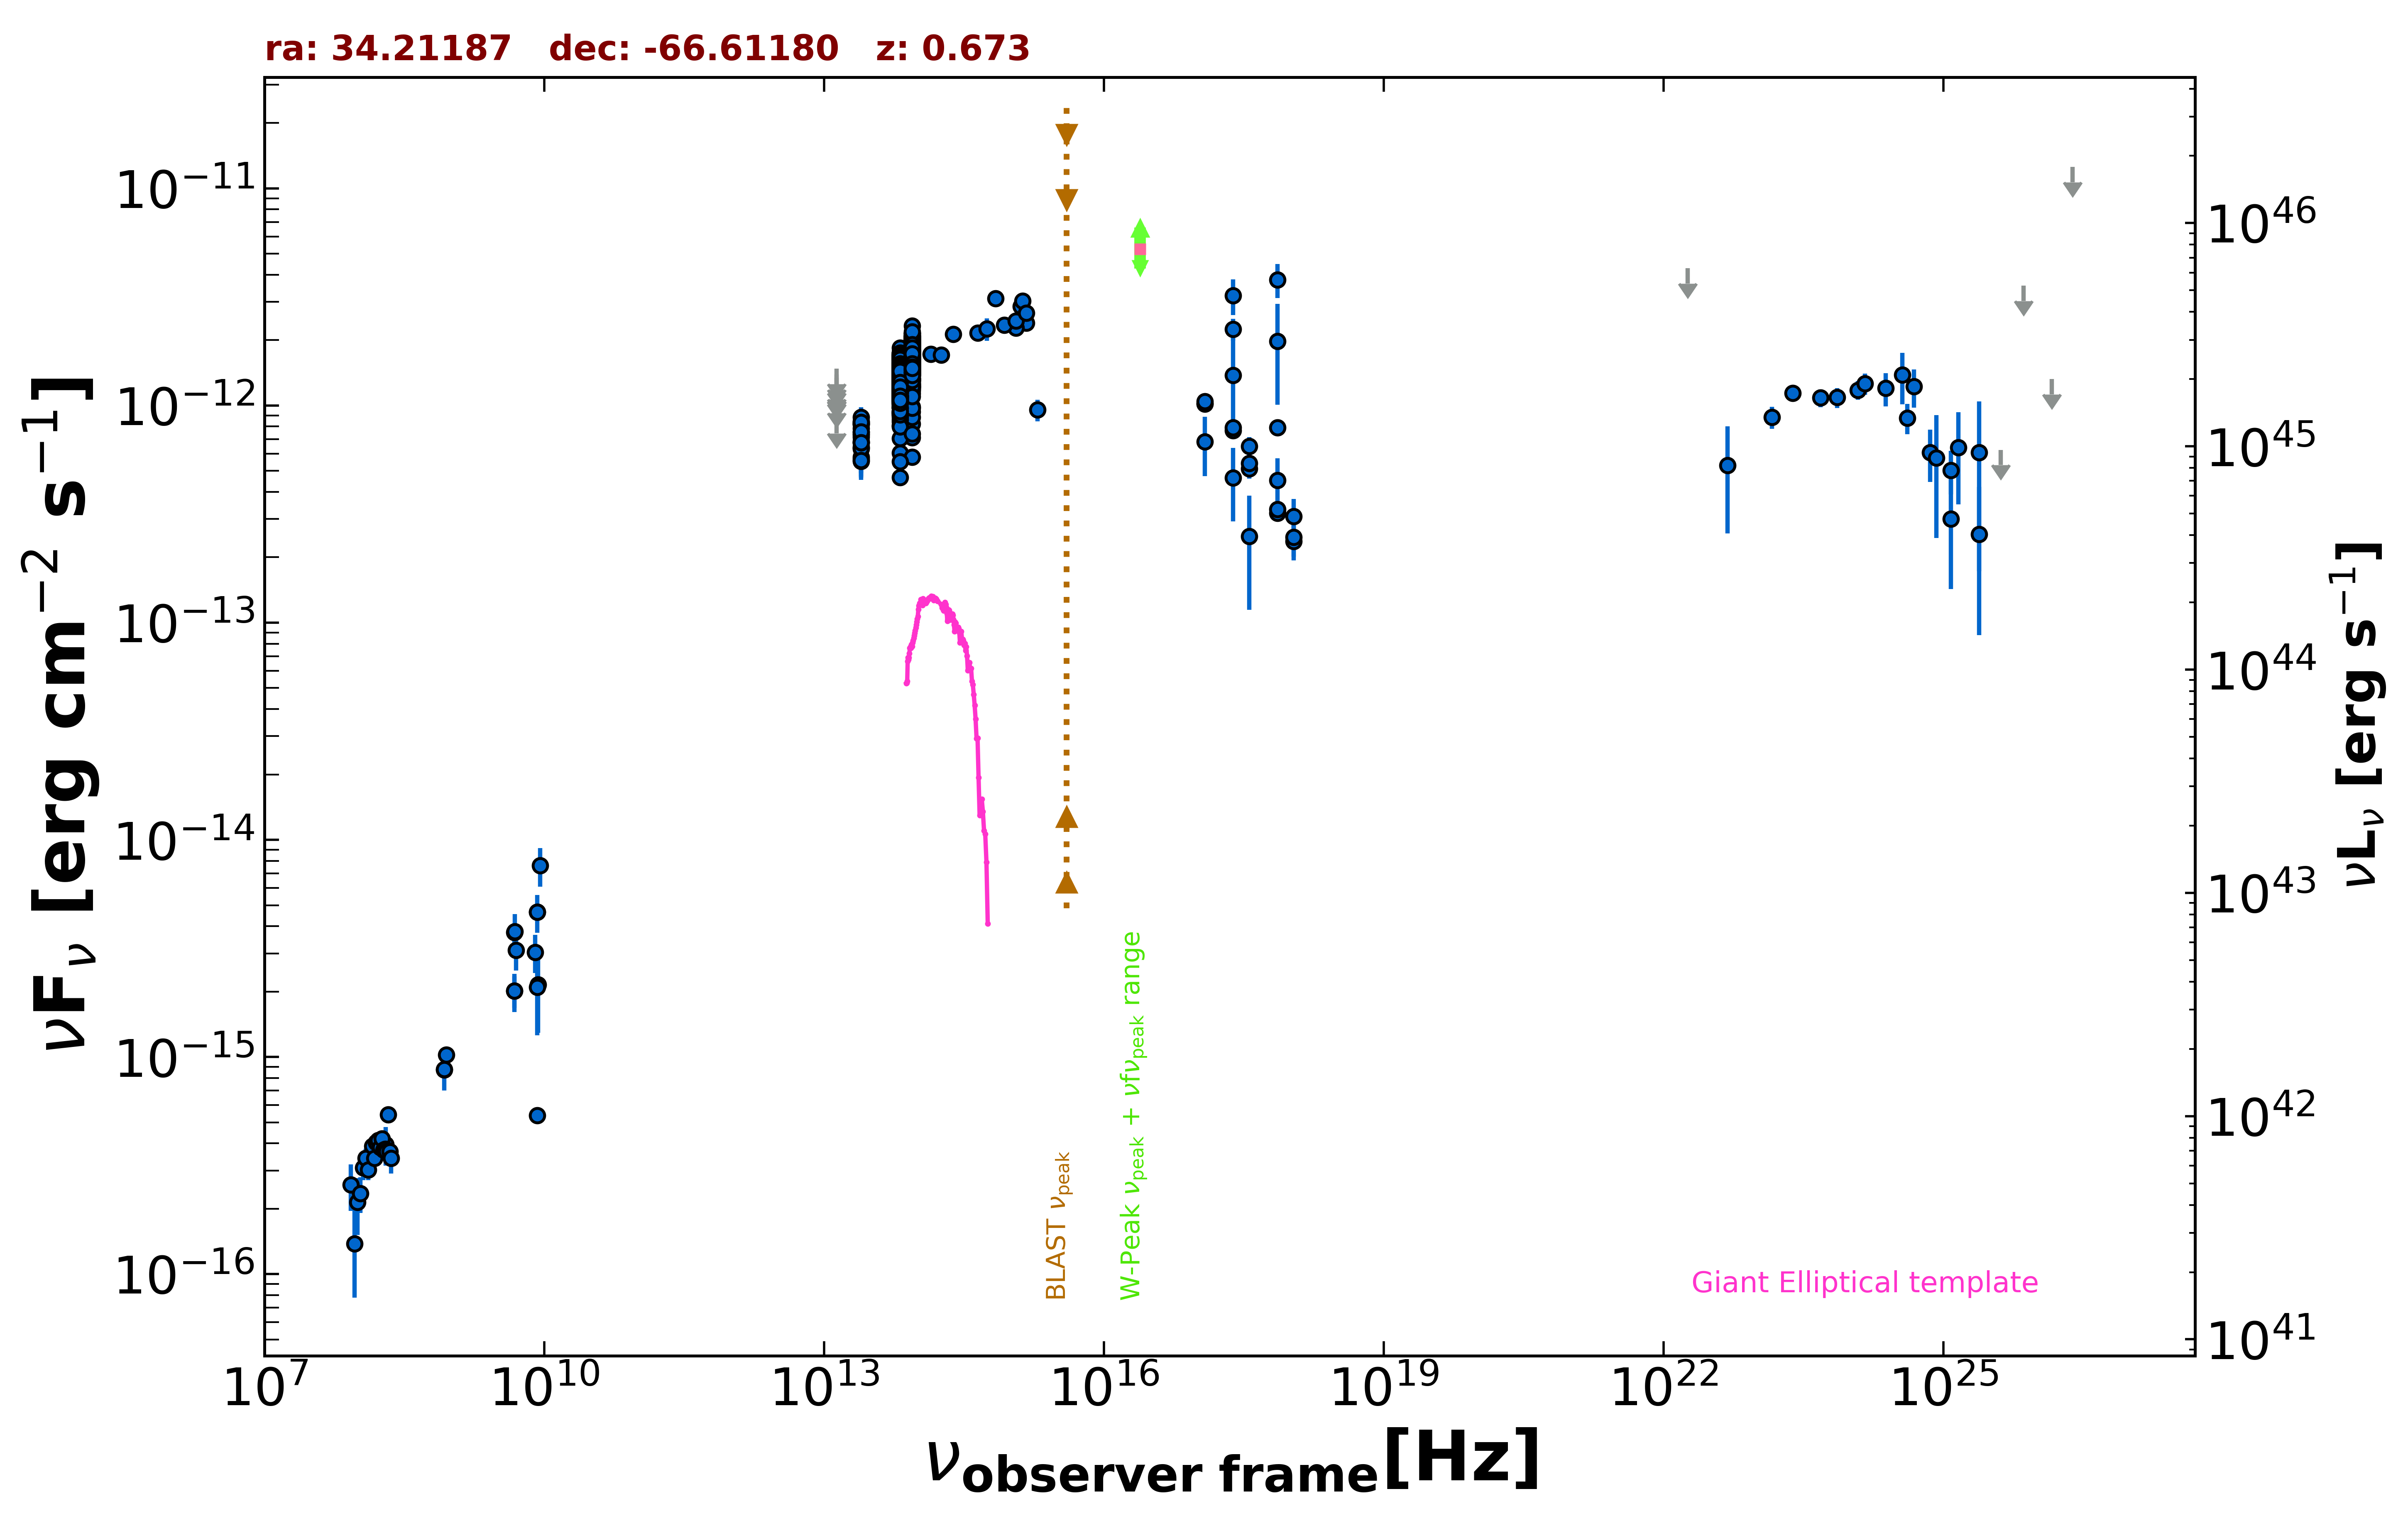

Values plotted in this chart, from the file beside it:
freq., flux, err_flux, MJD_start, MJD_end, flag, catalog, reference
8.870e+08, 1.024e-15, 7.635e-17, 55000, 55000, , RACS, Hale et al. 2021  PASA  38  e058
8.430e+08, 8.733e-16, 3.965e-17, 55000, 55000, , SUMSS, Manch et al. 2003  MNRAS  342  1117
2.418e+17, 1.379e-12, 6.754e-13, 55000, 55000, , XMMSL2, Saxton et al. 2008  A&A  480  611
7.253e+17, 1.973e-12, 9.665e-13, 55000, 55000, , XMMSL2, Saxton et al. 2008  A&A  480  611
2.418e+17, 3.207e-12, 5.970e-13, 55000, 55000, , XMMSL2, Saxton et al. 2008  A&A  480  611
7.253e+17, 3.799e-12, 6.805e-13, 55000, 55000, , XMMSL2, Saxton et al. 2008  A&A  480  611
2.418e+17, 2.244e-12, 2.575e-13, 55000, 55000, , RASS, Boller et al. 2016  A&A  103  1
2.418e+17, 7.668e-13, 6.535e-14, 55460, 55482, , 1OUSX, Giommi et al. in preparation
1.209e+17, 1.022e-12, 7.890e-14, 55460, 55482, , 1OUSX, Giommi et al. in preparation
3.627e+17, 5.115e-13, 5.190e-14, 55460, 55482, , 1OUSX, Giommi et al. in preparation
7.253e+17, 3.189e-13, 1.840e-14, 55460, 55482, , 1OUSX, Giommi et al. in preparation
1.088e+18, 2.367e-13, 4.300e-14, 55460, 55482, , 1OUSX, Giommi et al. in preparation
7.253e+17, 7.923e-13, 4.665e-14, 55000, 55000, , 2SXPS, Evans et al. 2020  ApJS  247  54
1.209e+17, 1.018e-12, 7.995e-14, 55000, 55000, , 2SXPS, Evans et al. 2020  ApJS  247  54
3.627e+17, 6.491e-13, 6.575e-14, 55000, 55000, , 2SXPS, Evans et al. 2020  ApJS  247  54
1.088e+18, 3.089e-13, 6.190e-14, 55000, 55000, , 2SXPS, Evans et al. 2020  ApJS  247  54
4.800e+09, 2.016e-15, 3.360e-16, 55000, 55000, , ATPMN, McConnell et al. 2012  MNRAS  422  1527
8.600e+09, 2.150e-15, 8.600e-16, 55000, 55000, , ATPMN, McConnell et al. 2012  MNRAS  422  1527
8.400e+09, 4.654e-15, 0.000e+00, 55000, 55000, , CRATES, Healey et al. 2007  ApJS  171  61
8.400e+09, 5.376e-16, 0.000e+00, 55000, 55000, , CRATES, Healey et al. 2007  ApJS  171  61
4.800e+09, 3.744e-15, 3.840e-16, 55000, 55000, , PMN, Griffith et al. 1993-1996  VizieR  VIII/…
1.389e+14, 1.723e-12, 1.145e-13, 55000, 55000, , 2MASS, Skrutskie et al. 2006  AJ  131  1163
1.804e+14, 1.710e-12, 1.480e-13, 55000, 55000, , 2MASS, Skrutskie et al. 2006  AJ  131  1163
2.427e+14, 2.132e-12, 1.475e-13, 55000, 55000, , 2MASS, Skrutskie et al. 2006  AJ  131  1163
8.817e+13, 1.654e-12, 3.500e-15, 55000, 55000, , UNWISE, Schlafly et al. 2019  ApJS  240  30
6.517e+13, 1.279e-12, 4.500e-15, 55000, 55000, , UNWISE, Schlafly et al. 2019  ApJS  240  30
8.817e+13, 1.559e-12, 3.300e-14, 55000, 55000, , WISE, Wright et al. 2010  AJ  140  1868
6.517e+13, 1.255e-12, 2.550e-14, 55000, 55000, , WISE, Wright et al. 2010  AJ  140  1868
2.498e+13, 7.157e-13, 3.035e-14, 55000, 55000, , WISE, Wright et al. 2010  AJ  140  1868
1.363e+13, 8.009e-13, 1.005e-13, 55000, 55000, , WISE, Wright et al. 2010  AJ  140  1868
8.817e+13, 1.698e-12, 5.450e-14, 56984, 56984, , NEOWISE, Mainzer et al. 2014  ApJ  792  30
6.517e+13, 1.501e-12, 5.550e-14, 56984, 56984, , NEOWISE, Mainzer et al. 2014  ApJ  792  30
8.817e+13, 1.517e-12, 4.450e-14, 56983, 56983, , NEOWISE, Mainzer et al. 2014  ApJ  792  30
6.517e+13, 1.234e-12, 5.450e-14, 56983, 56983, , NEOWISE, Mainzer et al. 2014  ApJ  792  30
8.817e+13, 1.724e-12, 5.550e-14, 56983, 56983, , NEOWISE, Mainzer et al. 2014  ApJ  792  30
6.517e+13, 1.330e-12, 5.100e-14, 56983, 56983, , NEOWISE, Mainzer et al. 2014  ApJ  792  30
8.817e+13, 1.793e-12, 5.800e-14, 56984, 56984, , NEOWISE, Mainzer et al. 2014  ApJ  792  30
6.517e+13, 1.444e-12, 6.250e-14, 56984, 56984, , NEOWISE, Mainzer et al. 2014  ApJ  792  30
8.817e+13, 1.672e-12, 4.450e-14, 56985, 56985, , NEOWISE, Mainzer et al. 2014  ApJ  792  30
6.517e+13, 1.330e-12, 5.000e-14, 56985, 56985, , NEOWISE, Mainzer et al. 2014  ApJ  792  30
8.817e+13, 1.185e-12, 3.850e-14, 56984, 56984, , NEOWISE, Mainzer et al. 2014  ApJ  792  30
6.517e+13, 9.075e-13, 4.600e-14, 56984, 56984, , NEOWISE, Mainzer et al. 2014  ApJ  792  30
8.817e+13, 1.812e-12, 4.700e-14, 56984, 56984, , NEOWISE, Mainzer et al. 2014  ApJ  792  30
6.517e+13, 1.449e-12, 5.200e-14, 56984, 56984, , NEOWISE, Mainzer et al. 2014  ApJ  792  30
8.817e+13, 1.655e-12, 4.400e-14, 56985, 56985, , NEOWISE, Mainzer et al. 2014  ApJ  792  30
6.517e+13, 1.362e-12, 5.400e-14, 56985, 56985, , NEOWISE, Mainzer et al. 2014  ApJ  792  30
8.817e+13, 1.754e-12, 4.550e-14, 56984, 56984, , NEOWISE, Mainzer et al. 2014  ApJ  792  30
6.517e+13, 1.432e-12, 5.150e-14, 56984, 56984, , NEOWISE, Mainzer et al. 2014  ApJ  792  30
8.817e+13, 1.727e-12, 4.650e-14, 56985, 56985, , NEOWISE, Mainzer et al. 2014  ApJ  792  30
6.517e+13, 1.376e-12, 6.600e-14, 56985, 56985, , NEOWISE, Mainzer et al. 2014  ApJ  792  30
8.817e+13, 1.622e-12, 5.100e-14, 56985, 56985, , NEOWISE, Mainzer et al. 2014  ApJ  792  30
6.517e+13, 1.335e-12, 4.800e-14, 56985, 56985, , NEOWISE, Mainzer et al. 2014  ApJ  792  30
8.817e+13, 1.684e-12, 5.600e-14, 56984, 56984, , NEOWISE, Mainzer et al. 2014  ApJ  792  30
6.517e+13, 1.226e-12, 6.750e-14, 56984, 56984, , NEOWISE, Mainzer et al. 2014  ApJ  792  30
8.817e+13, 1.717e-12, 4.600e-14, 56984, 56984, , NEOWISE, Mainzer et al. 2014  ApJ  792  30
6.517e+13, 1.421e-12, 5.650e-14, 56984, 56984, , NEOWISE, Mainzer et al. 2014  ApJ  792  30
8.817e+13, 1.711e-12, 5.050e-14, 56985, 56985, , NEOWISE, Mainzer et al. 2014  ApJ  792  30
6.517e+13, 1.352e-12, 5.850e-14, 56985, 56985, , NEOWISE, Mainzer et al. 2014  ApJ  792  30
8.817e+13, 1.684e-12, 4.650e-14, 56985, 56985, , NEOWISE, Mainzer et al. 2014  ApJ  792  30
6.517e+13, 1.382e-12, 5.350e-14, 56985, 56985, , NEOWISE, Mainzer et al. 2014  ApJ  792  30
... 1,352 more rows
